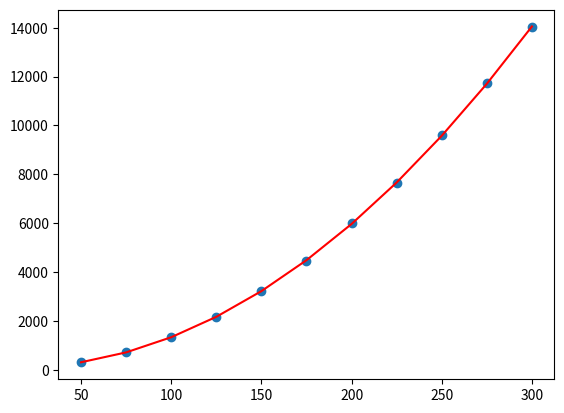

Here is the Python script that generated this plot:
import matplotlib.pyplot as plt
import numpy as np

# 50-300 +25
res_norm_comp = [
    297.884,
    727.326,
    1343.964,
    2154.271,
    3208.996,
    4444.005,
    5995.057,
    7656.038,
    9602.327,
    11721.536,
    14025.486,
]

# 50-300 +25
res_expon_comp = [
    432.248,
    1065.111,
    1985.574,
    3213.664,
    4708.183,
    6575.349,
    8758.53,
    11380.098,
    14088.168,
    17436.05,
    21010.857,
]

# 50-300 +25
res_uniform_comp = [
    222.233,
    512.257,
    920.37,
    1450.364,
    2097.829,
    2857.974,
    3743.017,
    4758.875,
    5873.975,
    7120.374,
    8472.518,
]

x = np.array(range(50, 301, 25))
y = np.array(res_norm_comp)

coefficients = np.polyfit(x, y, 2)
polynomial = np.poly1d(coefficients)

print(coefficients)
print(polynomial)
plt.scatter(x, y)
plt.plot(x, polynomial(x), color="red")
plt.show()

## norm_edges = 0.202 x^2 - 32.51 x + 5900
## expon_edges = 0.3042 x^2 - 55.89 x + 1.063e+04
## uniform_edges = 0.09483 x^2 + 0.1351 x - 152.8

## norm_max_degree = 0.5266 x - 29.81
## expon_max_degree = 0.8125 x - 37.07
## uniform_max_degree = 0.2146 x + 10.04

## norm_comp = 0.1724 x^2 - 5.372 x + 143.7
## expon_comp = 0.2649 x^2 - 10.88 x + 376.2
## uniform_comp = 0.09514 x^2 - 0.279 x - 2.282
